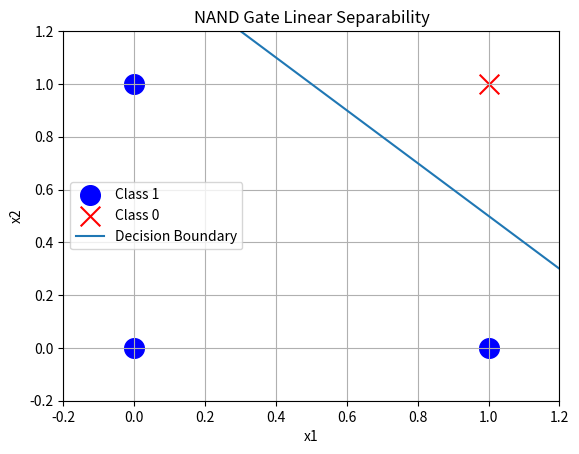
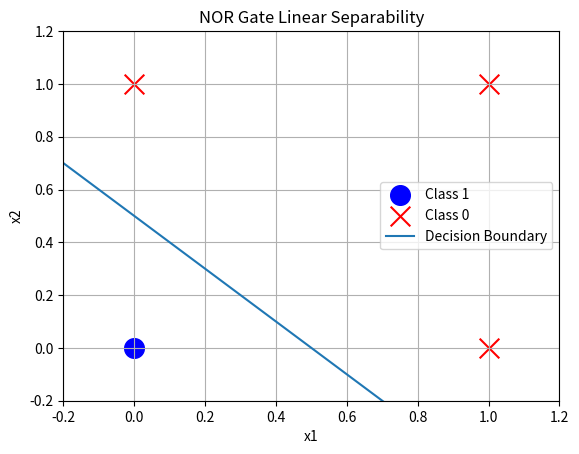

The matplotlib source for these figures, in order:
import numpy as np
import matplotlib.pyplot as plt

def mp_neuron(x, threshold):
    z = np.sum(x)
    return 1 if z < threshold else 0

inputs = np.array([
    [0,0],
    [0,1],
    [1,0],
    [1,1]
])

nand_outputs = []
for x in inputs:
    y = mp_neuron(x, threshold=2)
    nand_outputs.append(y)
    print(x, "->", y)

for i, point in enumerate(inputs):
    if nand_outputs[i] == 0:
        plt.scatter(point[0], point[1], marker='x', s=200, color='red',label='Class 0' if i == 3 else "")
    else:
        plt.scatter(point[0], point[1], marker='o', s=200, color='blue', label='Class 1' if i == 0 else "")

x = np.linspace(-0.2, 1.2, 100)
y = 1.5 - x

plt.plot(x, y, label='Decision Boundary')
plt.xlim(-0.2, 1.2)
plt.ylim(-0.2, 1.2)
plt.xlabel('x1')
plt.ylabel('x2')
plt.title('NAND Gate Linear Separability')
plt.grid(True)
plt.legend()
plt.show()

nor_outputs = []
for x in inputs:
    y = mp_neuron(x, threshold=1)
    nor_outputs.append(y)
    print(x, "->", y)

for i, point in enumerate(inputs):
    if nor_outputs[i] == 0:
        plt.scatter(point[0], point[1], marker='x', s=200, color='red', label='Class 0' if i == 1 else "")
    else:
        plt.scatter(point[0], point[1], marker='o', s=200, color='blue', label='Class 1')

x = np.linspace(-0.2, 1.2, 100)
y = 0.5 - x

plt.plot(x, y, label='Decision Boundary')
plt.xlim(-0.2, 1.2)
plt.ylim(-0.2, 1.2)
plt.xlabel('x1')
plt.ylabel('x2')
plt.title('NOR Gate Linear Separability')
plt.grid(True)
plt.legend()
plt.show()

'''
NAND/NOR Architecture:
Input Layer (2)    Output Layer (1)

   [x1] -----\
               \
   [x2] -------[Neuron] --> Output (0 or 1)
               /
          [Bias]
'''
